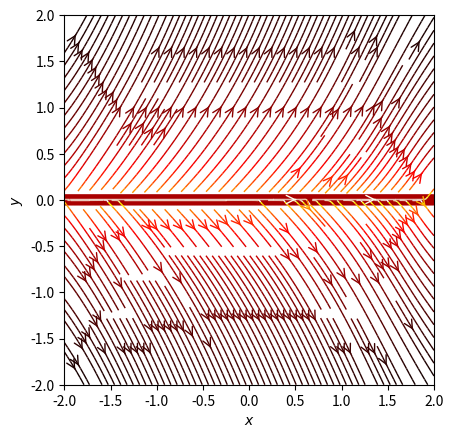

The matplotlib source for this figure:
# -*- coding: utf-8 -*-
"""
/////////////////////////////////////////////////////////////////
[redacted]
/////////////////////////////////////////////////////////////////

OBJ: Plot the electric field of a distribution of charge
"""

#Import library numpy
import numpy
#Import library matplotlib's method pyplot, but renamed as plt
import matplotlib.pyplot as plt
#Import library matplot's method patches
from matplotlib.patches import Circle
import random

# Electric Field is a measure of the physical realm of the affective strength of the (attractive/repulsive) force impartable to a charged particle by another system of charge, it is essentially a linear combination of charge and vector displacement to and from.
# E(r) =(1/4*pi*ep_0)*SUM{i=1->n}(q_i*(r^_i)/(r_i**2))


# Define method "Efield" to return the values of the electric field along what would be field lines
def Efield(q, r0, x, y):
    # Efield is function of charge at r0 = (x0,y0) to field affect at r = (x,y)
    # Displacement magnitude from r0 -> r "disp" = ((x - x0)**2 + (y - y0)**2)
    # Displacement vector uses trig components where r_x = (x-x0)/disp & r_y = (y-y0)/disp
    # E(x) = q*(1/(disp**2))*r_x => q*(x-x0)/(disp**1.5)
    # E(y) = q*(1/(disp**2))*r_y => q*(y-y0)/(disp**1.5)

    disp = ((x - r0[0])**2 + (y - r0[1])**2) # where r0[0] = x0 & r0[1] = y0
    # Efield ends with returning output to python the field line values for all given x,y
    return q * (abs(x - r0[0])) / disp**1.5, q * (y - r0[1]) / disp**1.5

# To create distribution of a line of given length "L" of charge with linear charge density lambda (which is either given as lambda(r) or uniform lambda = Q/L) use numpy's linspace which generates a given number of points "steps" as a sequence of values in between a given a to b where "a" = -L/2 & "b"= L/2 (as to have line equidistantly split by origin along x with y = 0).
# Define method "qDistribution" to create list of charge values at locations x,y
def qDistribution():
    dim = 2
    L = 8*dim
    steps = 512
    nx, ny = steps, steps  #Setup number of samples to generate
    x = numpy.linspace(-dim, dim, nx)
    y = numpy.linspace(-dim, dim, ny)
    X, Y = numpy.meshgrid(x, y) # 2D plot space for E generated

    charges = list()
    for i in x:
        #q = (1/steps)*numpy.linspace((-L/2),(L/2),steps)
        #x0 = random.uniform((-L/2), (L/2)) # generates floating number between range stated in parentheses
        #y0 = 0
        charges.append((1, (i, 0)))

#Plotting (x,y) coordinates of defined field one by one, starting with E-Field array filled with zeroes for variable q at all (x,y)
    Ex, Ey = numpy.zeros((ny, nx)), numpy.zeros((ny, nx))
    for q, pos in charges:
        ex, ey = Efield(q, pos, X, Y) #
        Ex += ex
        Ey += ey

    return charges, x, y, Ex, Ey

### Plotting
def plot_charges(charges, x, y, Ex, Ey, d):
    """
    Create plot from:
        charges = [(charge_dq, (x_pos, y_pos)), ...]
        x, y, setup base plot
        Ex, Ey, setup electric field plot
        Densiy of electric field lines decided by d=#, d=2 default, d=4 "double"
    """

    fig = plt.figure()
    ax = fig.add_subplot(111)

    color = numpy.log(numpy.sqrt(Ex ** 2 + Ey ** 2))
    ax.streamplot(x, y, Ex, Ey, color=color, linewidth=1, cmap=plt.cm.hot, density=d, arrowstyle='->', arrowsize=1.5)

    charge_colors = {True: '#aa0000', False: '#0000aa'}
    for q, pos in charges:
        ax.add_artist(Circle(pos, 0.05, color=charge_colors[q > 0]))

    lim = 2
    ax.set_xlabel('$x$')
    ax.set_ylabel('$y$')
    ax.set_xlim(-lim, lim)
    ax.set_ylim(-lim, lim)
    ax.set_aspect('equal')
    plt.show()


plot_charges(*qDistribution(), d=2)

#References:
# [redacted]
# [2] David J. Griffiths - Introducation to Electrodynamics 4th Ed. (2014)
# [3] http://docs.scipy.org/doc/numpy/reference/generated/numpy.zeros.html
# [4] http://docs.scipy.org/doc/numpy-1.10.0/reference/generated/numpy.linspace.html
# [5] https://docs.python.org/2/library/random.html#random.uniform
# [redacted]
